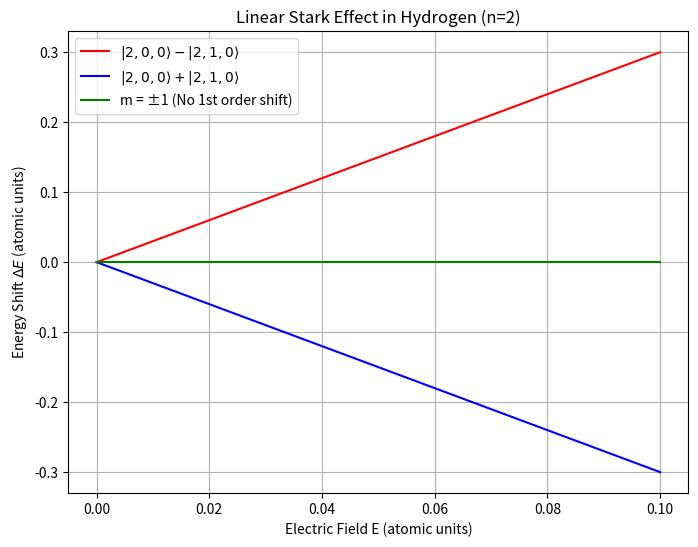

The matplotlib source for this figure:
%matplotlib inline
import numpy as np
import matplotlib.pyplot as plt

def stark_effect_n2(E_field):
    # n=2 level splitting in Hydrogen
    # First order Stark effect splits n=2 into 3 levels
    # Energy shift Delta E = 3 e a0 E_field
    # in atomic units e=1, a0=1, so Delta E = 3 * E_field (in Hartrees)
    # let's just plot the proportional splitting
    
    E_fields = np.linspace(0, E_field, 100)
    
    E0 = 0 # unperturbed energy of n=2 relative to itself
    E_plus = E0 + 3 * E_fields
    E_minus = E0 - 3 * E_fields
    E_zero = np.zeros_like(E_fields)
    
    plt.figure(figsize=(8, 6))
    plt.plot(E_fields, E_plus, 'r', label='$|2, 0, 0\\rangle - |2, 1, 0\\rangle$')
    plt.plot(E_fields, E_minus, 'b', label='$|2, 0, 0\\rangle + |2, 1, 0\\rangle$')
    plt.plot(E_fields, E_zero, 'g', label='m = ±1 (No 1st order shift)')
    
    plt.xlabel('Electric Field E (atomic units)')
    plt.ylabel('Energy Shift $\Delta E$ (atomic units)')
    plt.title('Linear Stark Effect in Hydrogen (n=2)')
    plt.legend()
    plt.grid(True)
    plt.show()

if __name__ == "__main__":
    stark_effect_n2(0.1)
